Dataset: dataset (GitHub, duytan9821/color_car_regconition). Classes: silver, white, yellow.

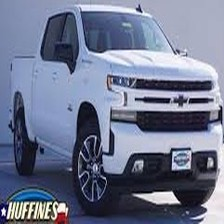
Label: white

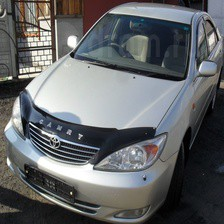
Label: silver

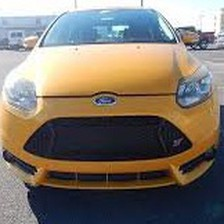
Label: yellow

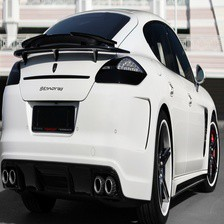
Label: white

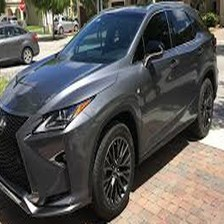
Label: silver

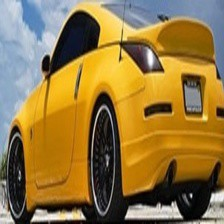
Label: yellow
